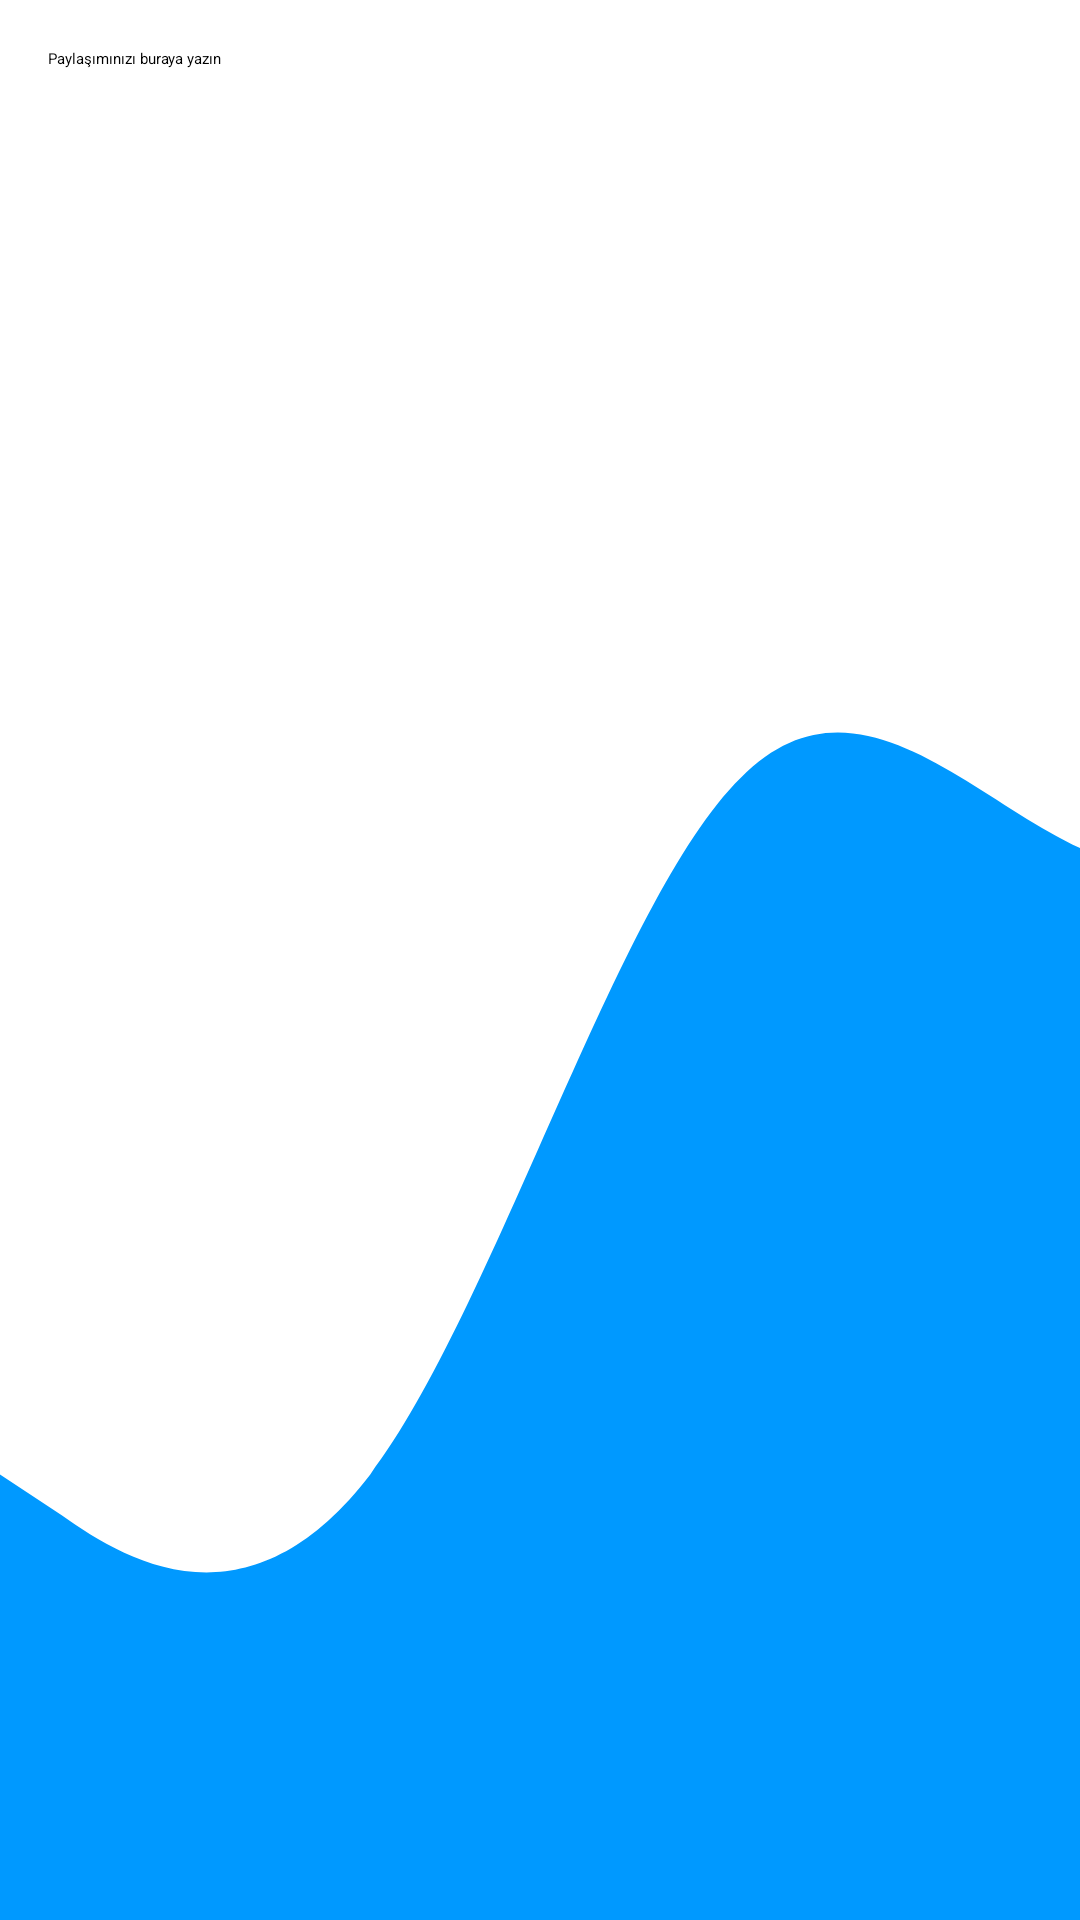

Reconstruct the res/layout file that produces this screen, plus the resources it refers to.
<!-- AndroidManifest.xml: application theme Theme.WorkShopApp -->
<!-- res/layout/fragment_social.xml -->
<RelativeLayout
    xmlns:android="http://schemas.android.com/apk/res/android"
    android:layout_width="match_parent"
    android:layout_height="match_parent"
    android:background="@drawable/wave__2_">

    
    <EditText
        android:id="@+id/etPostText"
        android:layout_width="match_parent"
        android:layout_height="wrap_content"
        android:hint="Paylaşımınızı buraya yazın"
        android:layout_margin="16dp"/>

    
    <ImageView
        android:id="@+id/ivPostImage"
        android:layout_width="match_parent"
        android:layout_height="wrap_content"
        android:layout_below="@id/etPostText"
        android:layout_marginTop="8dp"
        android:layout_marginBottom="8dp"
        android:src="@drawable/selectimage"
        android:clickable="true"
        android:focusable="true"/>

    
    <Button
        android:id="@+id/btnShare"
        android:layout_width="wrap_content"
        android:layout_height="wrap_content"
        android:text="Paylaş"
        android:layout_below="@id/ivPostImage"
        android:layout_centerHorizontal="true"
        android:layout_marginTop="8dp"
        android:backgroundTint="#0ED6B9"
        android:textColor="#FFFF"
        android:textSize="26sp"
        android:textStyle="bold"/>

    
    <androidx.recyclerview.widget.RecyclerView
        android:id="@+id/recyclerView"
        android:layout_width="match_parent"
        android:layout_height="match_parent"
        android:layout_below="@id/btnShare"
        android:layout_marginTop="8dp"
        android:layout_marginBottom="8dp"/>
</RelativeLayout>
<!-- resources referenced by this layout -->
<resources>
  <!-- drawable wave__2_ (drawable) -->
  <vector xmlns:android="http://schemas.android.com/apk/res/android"
      android:width="1440dp"
      android:height="320dp"
      android:viewportWidth="700"
      android:viewportHeight="250">
    <path
        android:pathData="M0,192L40,197.3C80,203 160,213 240,192C320,171 400,117 480,101.3C560,85 640,107 720,112C800,117 880,107 960,101.3C1040,96 1120,96 1200,117.3C1280,139 1360,181 1400,202.7L1440,224L1440,320L1400,320C1360,320 1280,320 1200,320C1120,320 1040,320 960,320C880,320 800,320 720,320C640,320 560,320 480,320C400,320 320,320 240,320C160,320 80,320 40,320L0,320Z"
        android:fillColor="#0099ff"/>
  </vector>
</resources>
